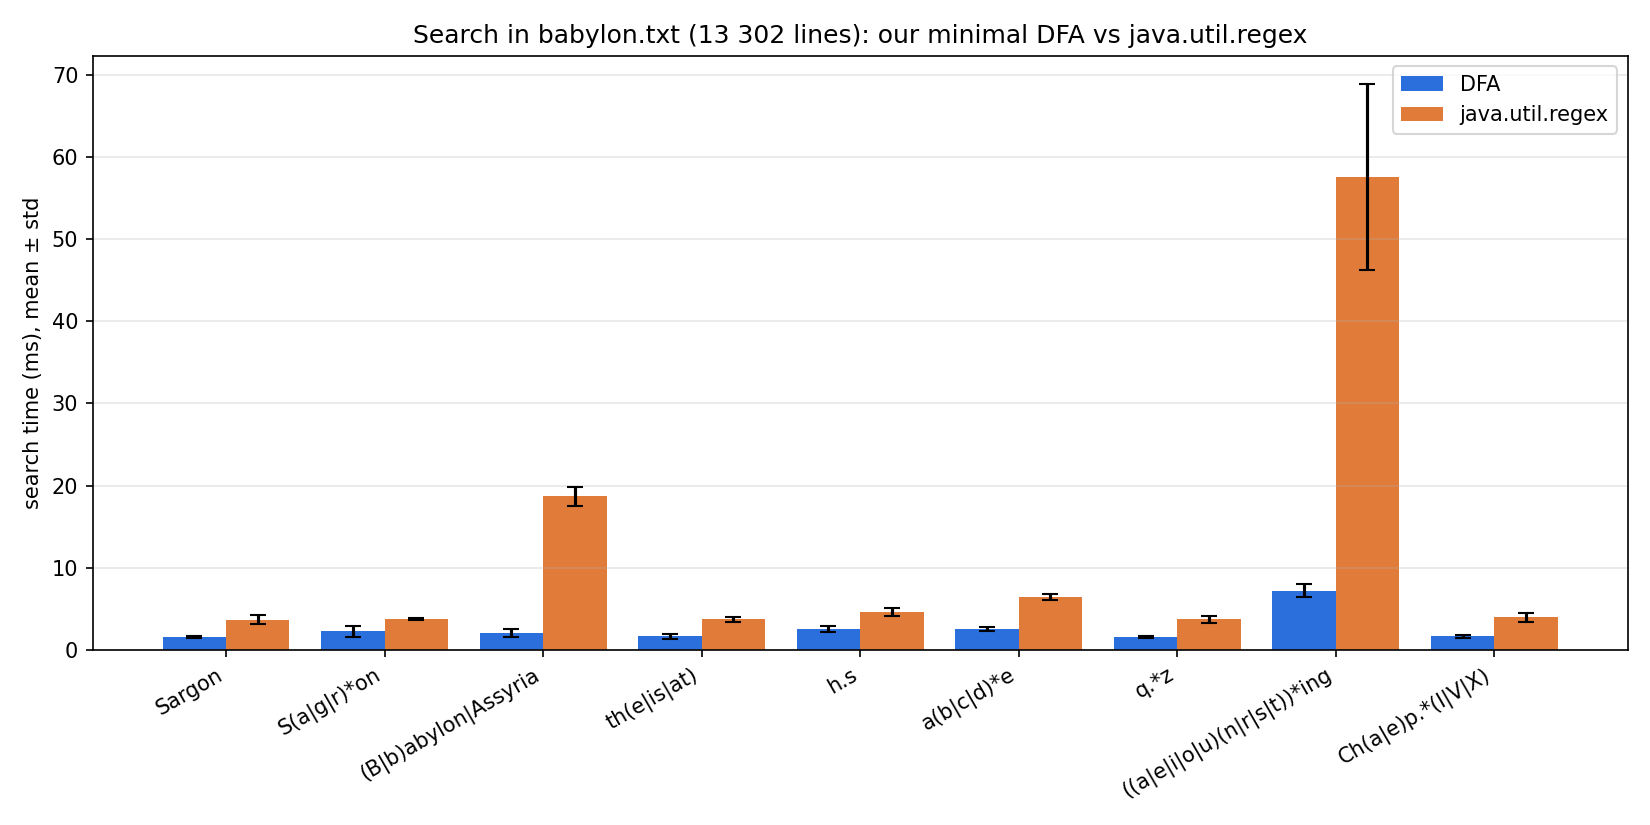

Data behind this chart, as committed beside it:
regex, engine, matching_lines, mean_ms, std_ms
Sargon, DFA, 29, 1.553, 0.1427
Sargon, java.util.regex, 29, 3.683, 0.5438
S(a|g|r)*on, DFA, 30, 2.254, 0.7026
S(a|g|r)*on, java.util.regex, 30, 3.761, 0.1250
(B|b)abylon|Assyria, DFA, 1367, 2.043, 0.4770
(B|b)abylon|Assyria, java.util.regex, 1367, 18.68, 1.113
th(e|is|at), DFA, 8403, 1.647, 0.3048
th(e|is|at), java.util.regex, 8403, 3.705, 0.3215
h.s, DFA, 2388, 2.531, 0.3274
h.s, java.util.regex, 2388, 4.59, 0.5102
a(b|c|d)*e, DFA, 999, 2.584, 0.2556
a(b|c|d)*e, java.util.regex, 999, 6.445, 0.3356
q.*z, DFA, 10, 1.575, 0.0888
q.*z, java.util.regex, 10, 3.732, 0.4532
((a|e|i|o|u)(n|r|s|t))*ing, DFA, 2633, 7.199, 0.7780
((a|e|i|o|u)(n|r|s|t))*ing, java.util.regex, 2633, 57.54, 11.28
Ch(a|e)p.*(I|V|X), DFA, 6, 1.656, 0.1913
Ch(a|e)p.*(I|V|X), java.util.regex, 6, 3.958, 0.5778
